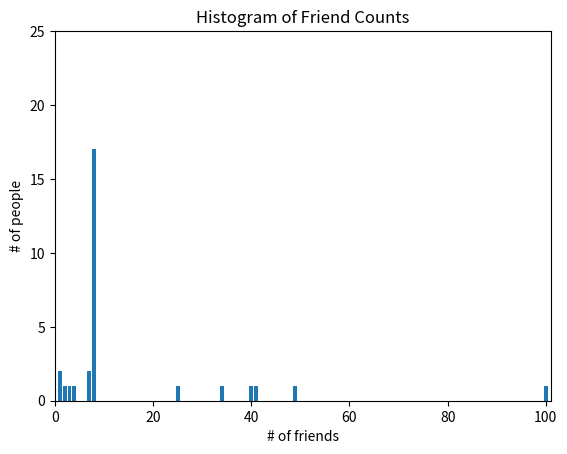

Write Python code to recreate this figure.
from collections import Counter
from matplotlib import pyplot as plt 

num_friends = [100,49,41,40,25, 34, 4,3,2,1,1,7,7,8, 8,8,8,8,8,8,8,8, 8,8,8,8,8,8,8,8]

friend_counts = Counter(num_friends)
xs = range(101)
ys = [friend_counts[x] for x in xs]
plt.bar(xs,ys)
plt.axis([0, 101, 0, 25])
plt.title("Histogram of Friend Counts")
plt.xlabel("# of friends")
plt.ylabel("# of people")
plt.show()
